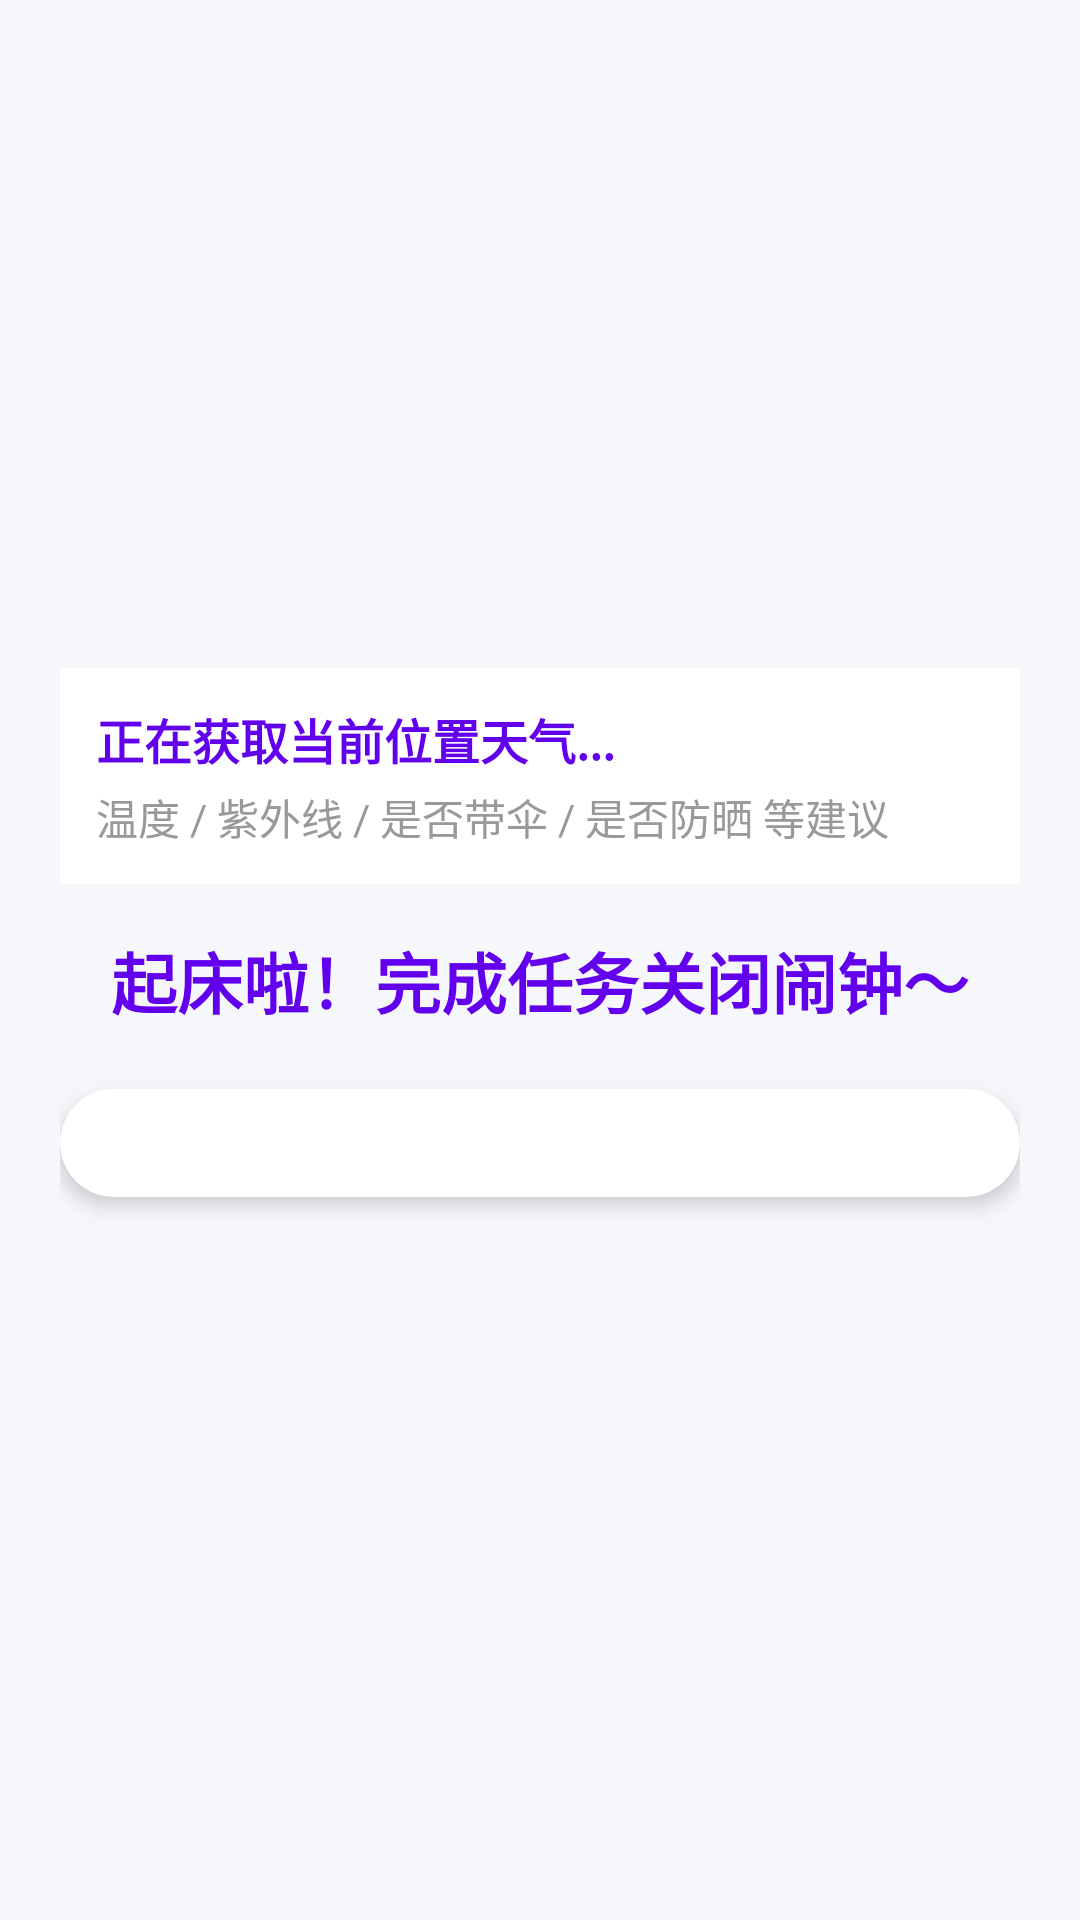

Layout XML and referenced resources for this Android screen:
<!-- AndroidManifest.xml: application theme Theme.ReverseClock -->
<!-- res/layout/activity_alarm.xml -->
<?xml version="1.0" encoding="utf-8"?>
<LinearLayout xmlns:android="http://schemas.android.com/apk/res/android"
    xmlns:app="http://schemas.android.com/apk/res-auto"
    android:layout_width="match_parent"
    android:layout_height="match_parent"
    android:orientation="vertical"
    android:padding="20dp"
    android:background="@color/bg"
    android:gravity="center">

    
    <LinearLayout
        android:id="@+id/llWeatherContainer"
        android:layout_width="match_parent"
        android:layout_height="wrap_content"
        android:orientation="vertical"
        android:padding="12dp"
        android:background="@color/card"
        android:layout_marginBottom="16dp">

        <TextView
            android:id="@+id/tvWeatherTitle"
            android:layout_width="wrap_content"
            android:layout_height="wrap_content"
            android:text="正在获取当前位置天气..."
            android:textSize="16sp"
            android:textColor="@color/primary"
            android:textStyle="bold"/>

        <TextView
            android:id="@+id/tvWeatherDetail"
            android:layout_width="match_parent"
            android:layout_height="wrap_content"
            android:text="温度 / 紫外线 / 是否带伞 / 是否防晒 等建议"
            android:textSize="14sp"
            android:textColor="@color/gray"
            android:layout_marginTop="4dp"/>
    </LinearLayout>

    <TextView
        android:id="@+id/tvAlarmTip"
        android:layout_width="wrap_content"
        android:layout_height="wrap_content"
        android:text="起床啦！完成任务关闭闹钟～"
        android:textSize="22sp"
        android:textStyle="bold"
        android:textColor="@color/primary"
        android:layout_marginBottom="20dp"/>

    <com.google.android.material.card.MaterialCardView
        android:layout_width="match_parent"
        android:layout_height="wrap_content"
        app:cardCornerRadius="18dp"
        app:cardElevation="4dp"
        app:cardBackgroundColor="@color/card"
        android:layout_marginBottom="18dp">

        <LinearLayout
            android:id="@+id/llTaskContainer"
            android:layout_width="match_parent"
            android:layout_height="wrap_content"
            android:orientation="vertical"
            android:gravity="center"
            android:padding="18dp"/>
    </com.google.android.material.card.MaterialCardView>

    <Button
        android:id="@+id/btnFinishTask"
        android:layout_width="match_parent"
        android:layout_height="wrap_content"
        android:text="关闭闹钟"
        android:textSize="18sp"
        android:padding="15dp"
        android:backgroundTint="@color/secondary"
        android:textColor="@color/white"
        android:textAllCaps="false"
        android:visibility="gone"/>

</LinearLayout>
<!-- resources referenced by this layout -->
<resources>
  <color name="bg">#F6F7FB</color>
  <color name="card">#FFFFFF</color>
  <color name="gray">#999999</color>
  <color name="primary">#6200EE</color>
  <color name="secondary">#FF7A59</color>
  <color name="white">#FFFFFFFF</color>
  <style name="Theme.ReverseClock" parent="Theme.MaterialComponents.DayNight.DarkActionBar">
          
          <item name="colorPrimary">@color/purple_500</item>
          <item name="colorPrimaryVariant">@color/purple_700</item>
          <item name="colorOnPrimary">@color/white</item>
          
          <item name="colorSecondary">@color/teal_200</item>
          <item name="colorSecondaryVariant">@color/teal_700</item>
          <item name="colorOnSecondary">@color/black</item>
          
          <item name="android:statusBarColor" tools:targetApi="l">?attr/colorPrimaryVariant</item>
          
      </style>
  <color name="purple_500">#FF6200EE</color>
  <color name="purple_700">#FF3700B3</color>
  <color name="teal_200">#FF03DAC5</color>
  <color name="teal_700">#FF018786</color>
  <color name="black">#FF000000</color>
</resources>
